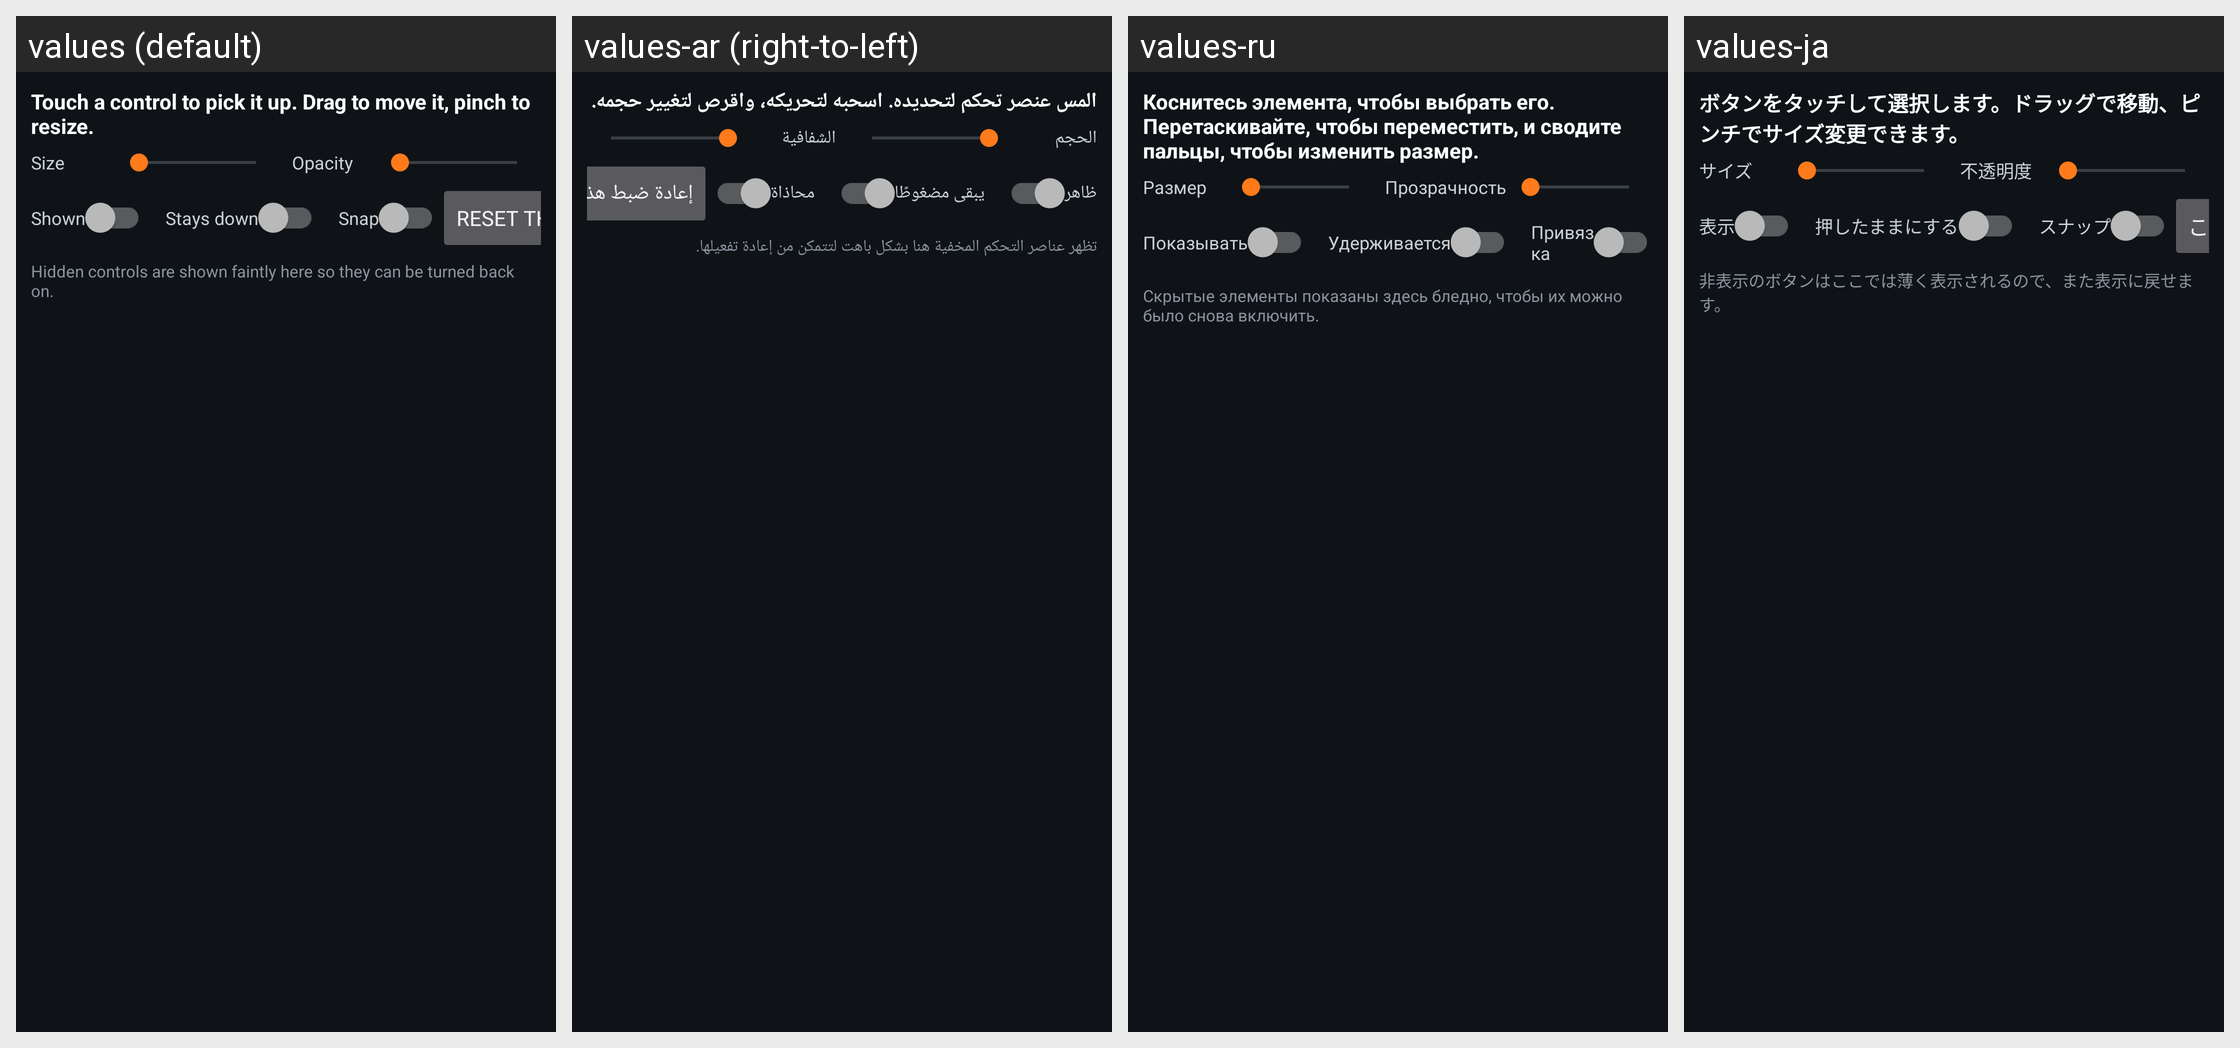

Here is an Android app screen in its default locale and in the app's own translations. Write out the translated-string differences for the strings that appear on this screen.
Android screen res/layout/edit_panel.xml rendered under 4 locales, left to right: values (default), values-ar (right-to-left), values-ru, values-ja. Device: Nexus 5 (rendered at 1080×1920; each locale shown at half size, 540×960, under a caption strip naming it); theme Theme.MW2.
Other locales in the repository, not shown: values-de, values-es, values-fr, values-in, values-it, values-ko, values-pl, values-pt-rBR, values-tr, values-zh-rCN.
Strings drawn on this screen, with the default value and each locale's value (text and hints the layout hard-codes, and strings that could not be matched under every locale, appear in the picture but are not listed):

edit_pick_one
  values: Touch a control to pick it up. Drag to move it, pinch to resize.
  values-ar: المس عنصر تحكم لتحديده. اسحبه لتحريكه، واقرص لتغيير حجمه.
  values-ru: Коснитесь элемента, чтобы выбрать его. Перетаскивайте, чтобы переместить, и сводите пальцы, чтобы изменить размер.
  values-ja: ボタンをタッチして選択します。ドラッグで移動、ピンチでサイズ変更できます。

size
  values: Size
  values-ar: الحجم
  values-ru: Размер
  values-ja: サイズ

opacity
  values: Opacity
  values-ar: الشفافية
  values-ru: Прозрачность
  values-ja: 不透明度

shown
  values: Shown
  values-ar: ظاهر
  values-ru: Показывать
  values-ja: 表示

toggle
  values: Stays down
  values-ar: يبقى مضغوطًا
  values-ru: Удерживается
  values-ja: 押したままにする

snap
  values: Snap
  values-ar: محاذاة
  values-ru: Привязка
  values-ja: スナップ

edit_hint
  values: Hidden controls are shown faintly here so they can be turned back on.
  values-ar: تظهر عناصر التحكم المخفية هنا بشكل باهت لتتمكن من إعادة تفعيلها.
  values-ru: Скрытые элементы показаны здесь бледно, чтобы их можно было снова включить.
  values-ja: 非表示のボタンはここでは薄く表示されるので、また表示に戻せます。
